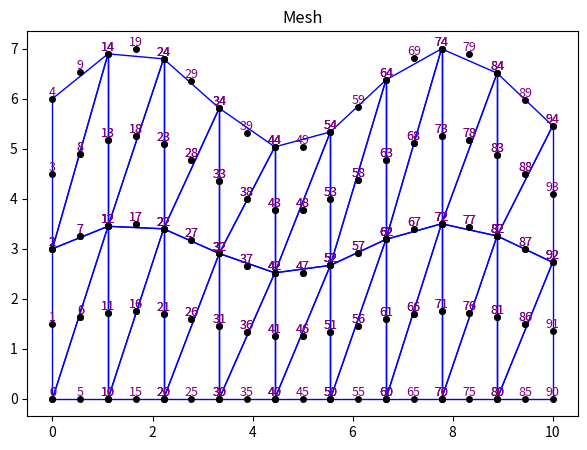

Python code for this plot:
from pprint import pprint
import numpy as np
import matplotlib.pyplot as plt
'''
    |~~|~~|~~|~~|~~|~~| -
    | /| /| /| /| /| /| |
    |/_|/_|/_|/_|/_|/_| |
    | /| /| /| /| /| /| m
    |/_|/_|/_|/_|/_|/_| | 
n   1  2  3  4  5  6  7 |
    |--------l--------| -
'''

class Node: # TODO: find a better name

    def __init__(self, length, height, layers, n_spines):
        '''
        Creates 2 matrices for mapping elements:
        - l: matrix mapping (element_idx, local velocity node number) to its global node number
        - s: matrix referencing the coordinates of the global element
        ------------------------------------
        Inputs:
        length: the length of the container
        m: the number of triangles in a single column
        n_spines: the number of spine (must be an odd number)

        Returns:
        2 matrices l and c
        '''
        self.length = length
        self.height = height
        self.n_spines = n_spines
        self.layers = layers

        self.offset = self.layers * 2 + 1 # TODO: come up with a better name for offset between column 1 row 1 -> column 2 row 1
        self.num_elements = self.layers * (self.n_spines-1) # total number of elements (triangles)
        self.num_global_nodes = self.offset * self.n_spines

        self.l = [[0] * 6] * self.num_elements

        self.s = [[0, 0]] * self.num_global_nodes

        self.element_matrix()
        self.coordinates_matrix()

        pprint(self.l)

    
    def element_matrix(self):
        '''
            2
            |\ 
           3| \ 5
            |__\ 
            0 4 1
        '''
        # TODO: question – do we always have even number of triangles in two columns? edge cases
        for el in range(0, self.num_elements, 2):
            col = el // (2 * self.layers) # each column pair has 2m elements
            row = el % (2 * self.layers)
            start = col * 2 * self.offset + row

            self.l[el] = [start,
                          start + 2 * self.offset,
                          start + 2 * self.offset + 2,
                          start + self.offset + 1,
                          start + self.offset,
                          start + 2 * self.offset + 1]
            
            self.l[el + 1] = [start,
                              start + 2 * self.offset + 2,
                              start + 2,
                              start + 1,
                              start + self.offset + 1,
                              start + self.offset + 2]
            
    def spine_height(self, i):
        '''
        A sine wave function that takes in ith spine (horizontally) and returns its height
        '''
        if i < self.n_spines:
            x_coord = i * self.length / (self.n_spines - 1)
            return self.height + np.sin(x_coord) # height of the spine varies around the initial height

    def coordinates_matrix(self):
        '''
        Iterate through all columns and rows to set the coordinates and populate the coordinates matrix
        '''
        for gn in range(self.num_global_nodes):
            col, row = gn // self.offset, gn % self.offset
            h = self.spine_height(col)
            self.s[gn] = (col * self.length / (self.n_spines - 1), row / (2 * self.layers) * h)
        
    def element_to_global(self, element_idx):
        '''
        Returns the global node number
        '''
        return self.l[element_idx]
        
    def get_coordinates(self, global_node):
        '''
        Returns the coordinates of the global node
        '''
        return self.s[global_node] # list, so that it's mutable
    
    def plot(self):
        fig, ax = plt.subplots(figsize=(8, 5))
        ax.set_aspect('equal')

        xs = [coord[0] for coord in self.s]
        ys = [coord[1] for coord in self.s]

        for nodes in self.l:
            for a, b in [(0,1),(1,2),(2,0)]:
                ax.plot([xs[nodes[a]], xs[nodes[b]]], [ys[nodes[a]], ys[nodes[b]]], 'b-', lw=1)
            for gn in nodes:
                ax.plot(xs[gn], ys[gn], 'ko', ms=4)
                ax.text(xs[gn], ys[gn], str(gn), fontsize=9, ha='center', va='bottom', color='purple')

        ax.set_title('Mesh')
        plt.show()


    

Node(10, 6, 2, 19).plot()
